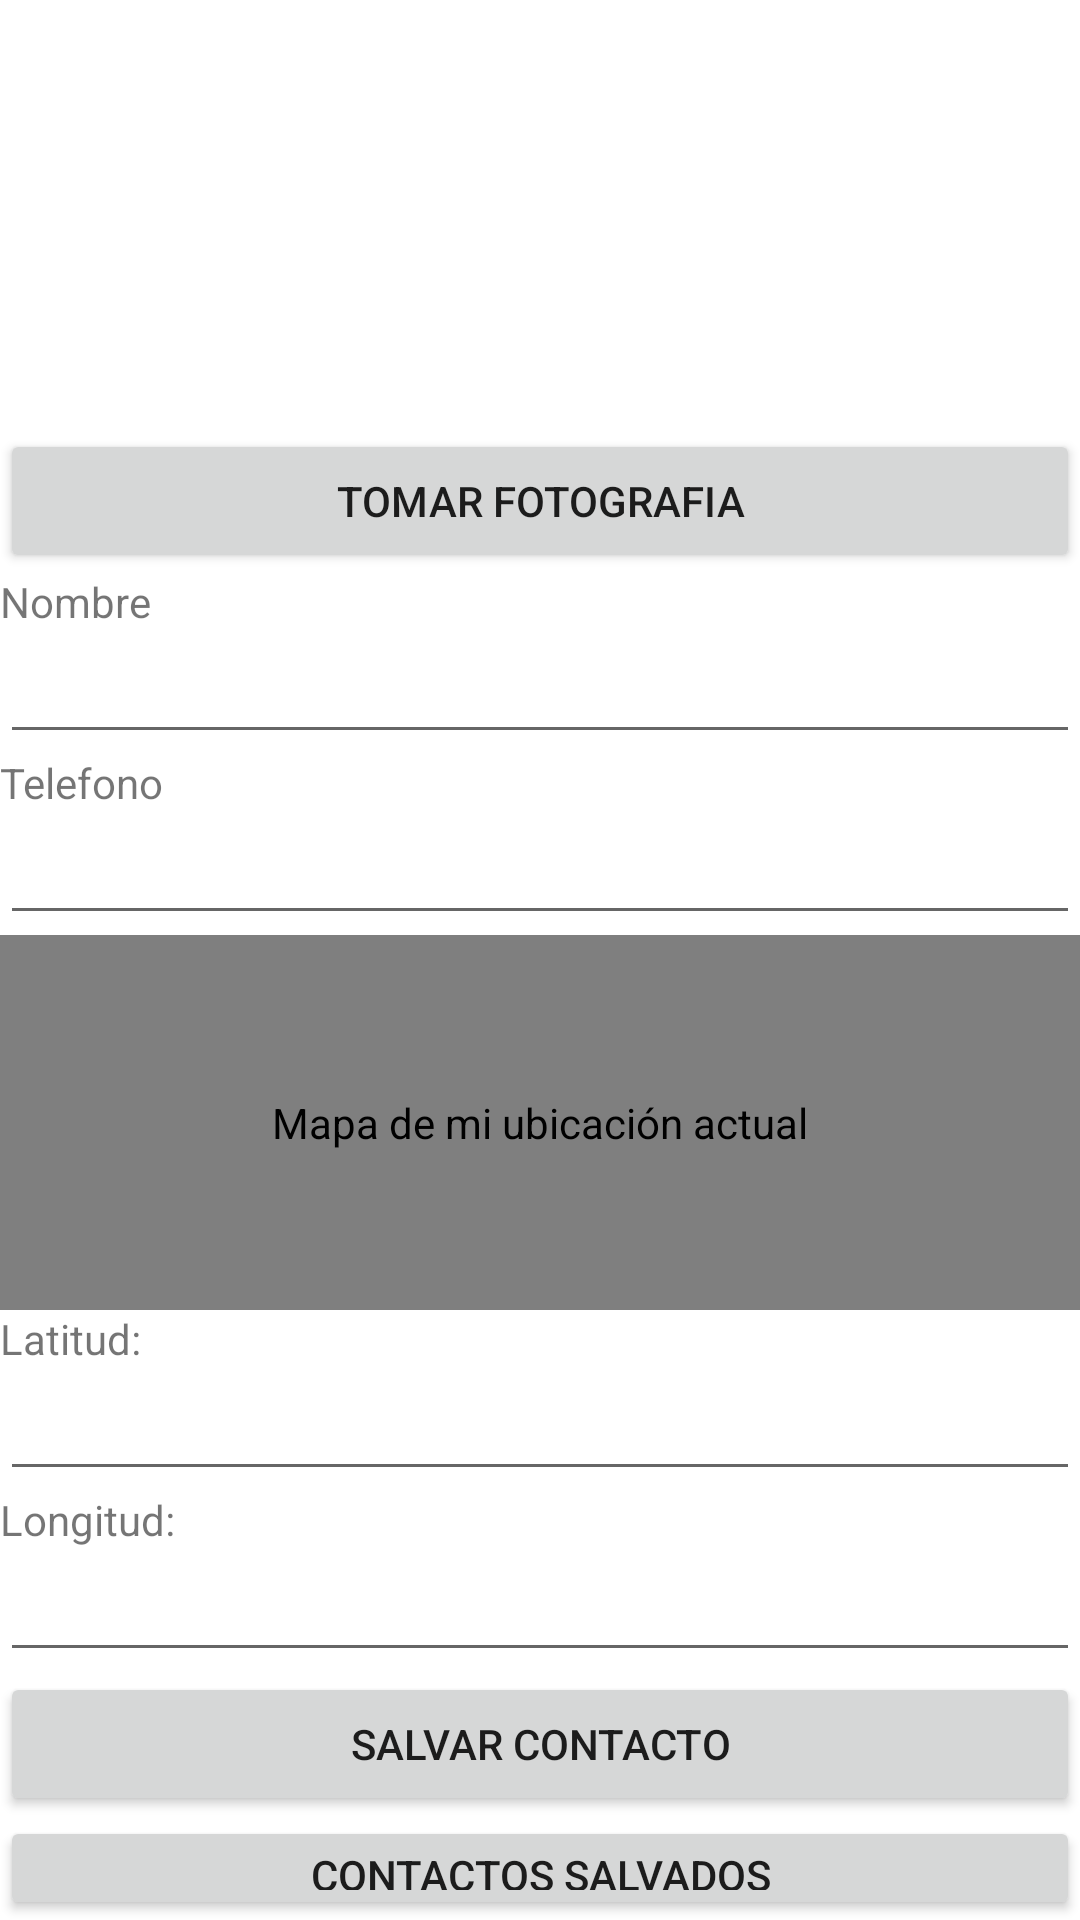

Android layout source for this screen:
<!-- AndroidManifest.xml: application theme Theme.PM2ExamenGrupo1 -->
<!-- res/layout/activity_main.xml -->
<?xml version="1.0" encoding="utf-8"?>
<LinearLayout xmlns:android="http://schemas.android.com/apk/res/android"
    xmlns:app="http://schemas.android.com/apk/res-auto"
    xmlns:tools="http://schemas.android.com/tools"
    android:layout_width="match_parent"
    android:layout_height="match_parent"
    android:orientation="vertical"
    tools:context=".MainActivity">

    <ImageView
        android:id="@+id/imageView"
        android:layout_width="match_parent"
        android:layout_height="143dp"
        tools:srcCompat="@tools:sample/avatars" />

    <Button
        android:id="@+id/btnTFoto"
        android:layout_width="match_parent"
        android:layout_height="wrap_content"
        android:text="Tomar Fotografia" />

    <TextView
        android:id="@+id/Nombre"
        android:layout_width="match_parent"
        android:layout_height="wrap_content"
        android:text="Nombre" />

    <EditText
        android:id="@+id/edtNombre"
        android:layout_width="match_parent"
        android:layout_height="wrap_content"
        android:ems="10"
        android:inputType="textPersonName"
        android:maxLength="50"
        android:text="" />

    <TextView
        android:id="@+id/Telefono"
        android:layout_width="match_parent"
        android:layout_height="wrap_content"
        android:text="Telefono" />

    <EditText
        android:id="@+id/edtTelefono"
        android:layout_width="match_parent"
        android:layout_height="wrap_content"
        android:ems="10"
        android:maxLength="8"
        android:inputType="phone" />

    <com.google.android.gms.maps.MapView
        android:id="@+id/mapView"
        android:layout_width="match_parent"
        android:layout_height="125dp"
        android:contentDescription="@string/map_content_description" />

    <TextView
        android:id="@+id/atTextView"
        android:layout_width="wrap_content"
        android:layout_height="wrap_content"
        android:text="Latitud: " />

    <EditText
        android:id="@+id/edtlatTextView"
        android:layout_width="match_parent"
        android:layout_height="wrap_content"
        android:ems="10"
        android:inputType="textPersonName"
        android:text=""
        android:cursorVisible="false"
        android:focusable="false"
        android:focusableInTouchMode="false" />

    <TextView
        android:id="@+id/ongTextView"
        android:layout_width="wrap_content"
        android:layout_height="wrap_content"
        android:text="Longitud: " />

    <EditText
        android:id="@+id/edtlongTextView"
        android:layout_width="match_parent"
        android:layout_height="wrap_content"
        android:ems="10"
        android:inputType="textPersonName"
        android:text=""
        android:cursorVisible="false"
        android:focusable="false"
        android:focusableInTouchMode="false" />

    <Button
        android:id="@+id/btnSalvar"
        android:layout_width="match_parent"
        android:layout_height="wrap_content"
        android:text="Salvar Contacto" />

    <Button
        android:id="@+id/btnLista"
        android:layout_width="match_parent"
        android:layout_height="wrap_content"
        android:text="Contactos Salvados" />

</LinearLayout>
<!-- resources referenced by this layout -->
<resources>
  <string name="map_content_description">Mapa de mi ubicación actual</string>
  <style name="Theme.PM2ExamenGrupo1" parent="Theme.MaterialComponents.DayNight.DarkActionBar">
          
          <item name="colorPrimary">@color/purple_500</item>
          <item name="colorPrimaryVariant">@color/purple_700</item>
          <item name="colorOnPrimary">@color/white</item>
          
          <item name="colorSecondary">@color/teal_200</item>
          <item name="colorSecondaryVariant">@color/teal_700</item>
          <item name="colorOnSecondary">@color/black</item>
          
          <item name="android:statusBarColor">?attr/colorPrimaryVariant</item>
          
      </style>
  <!-- not gathered from this repository: default colours our renderer supplied (Android Studio template values) -->
  <color name="purple_500">#FF6200EE</color>
  <color name="purple_700">#FF3700B3</color>
  <color name="teal_200">#FF03DAC5</color>
  <color name="teal_700">#FF018786</color>
  <color name="black">#FF000000</color>
  <color name="white">#FFFFFFFF</color>
</resources>
